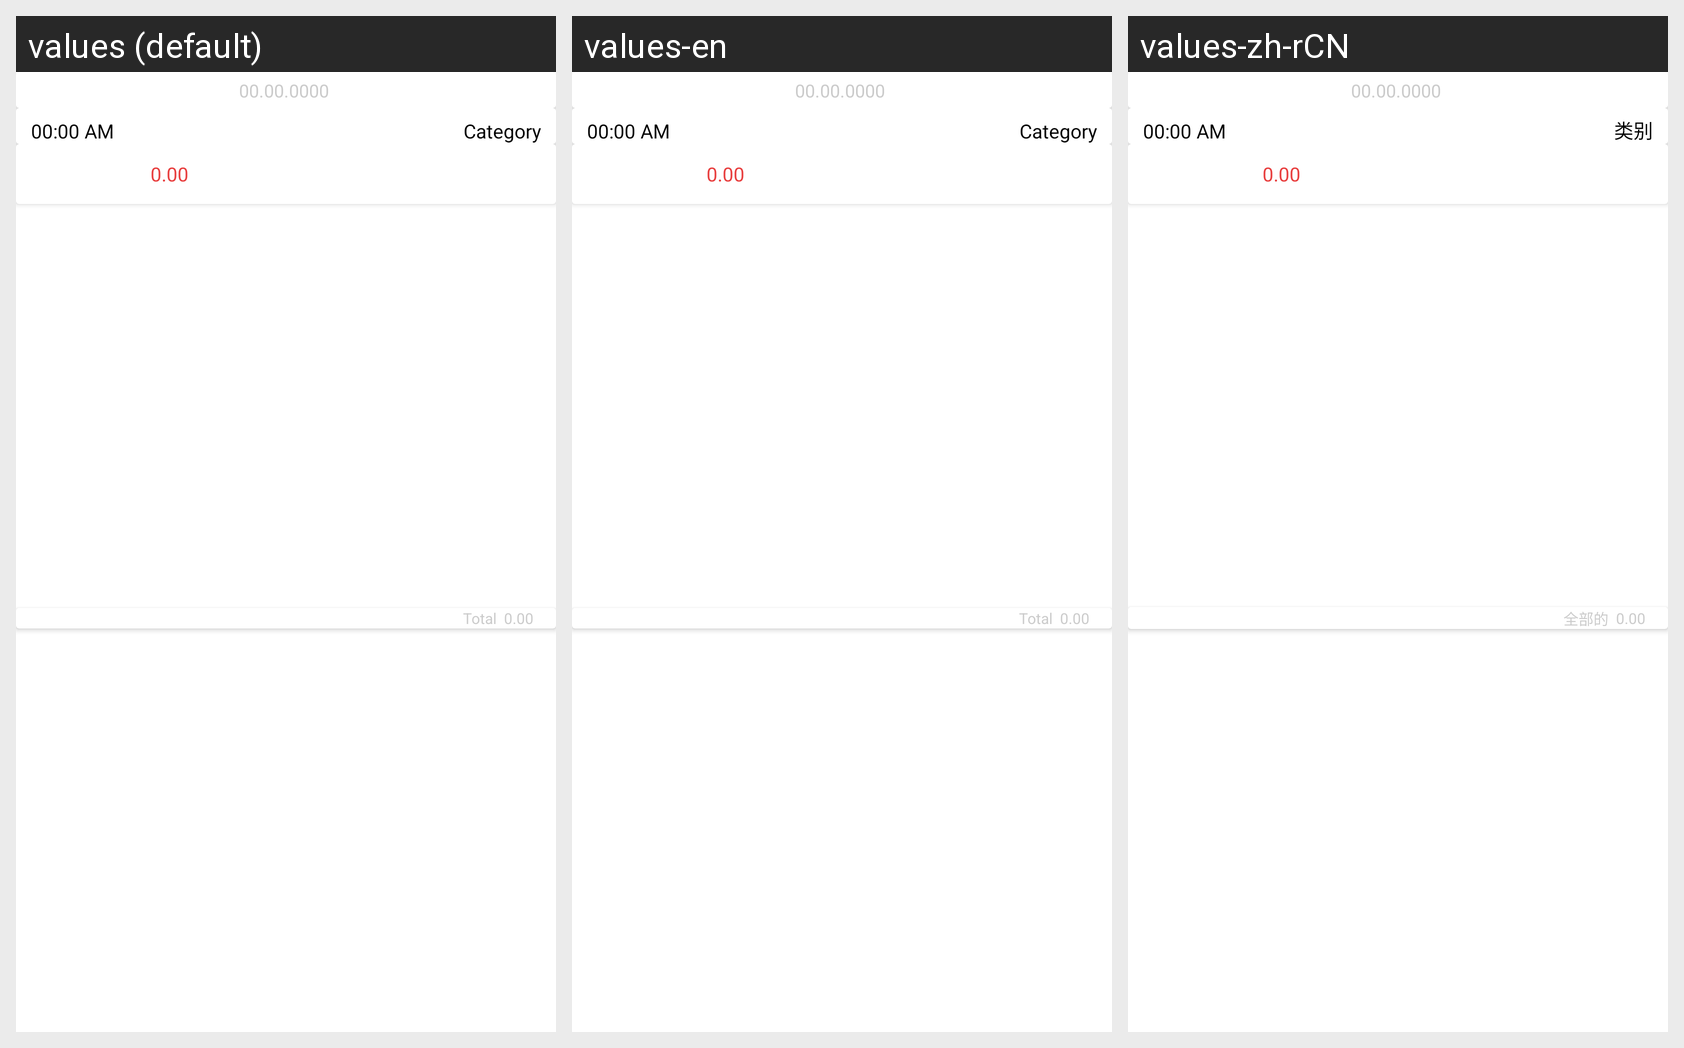

This grid shows one Android layout under several languages. Give, for every string resource on the screen, its name, the default text and each shown locale's text.
Android screen res/layout/bill_item.xml rendered under 3 locales, left to right: values (default), values-en, values-zh-rCN. Device: Nexus 5 (rendered at 1080×1920; each locale shown at half size, 540×960, under a caption strip naming it); theme Theme.Bills.
Other locales in the repository, not shown: values-ar, values-de, values-es-rES, values-fr, values-it-rIT, values-ja-rJP, values-pl-rPL, values-ru-rRU, values-uk-rUA.
Strings drawn on this screen, with the default value and each locale's value (text and hints the layout hard-codes, and strings that could not be matched under every locale, appear in the picture but are not listed):

bills_list_null_0_0
  values: 0.00
  values-en: 0.00  [not translated; the default value is used]
  values-zh-rCN: 0.00  [not translated; the default value is used]

title_category
  values: Category
  values-en: Category
  values-zh-rCN: 类别

bill_list_total
  values: Total
  values-en: Total
  values-zh-rCN: 全部的
